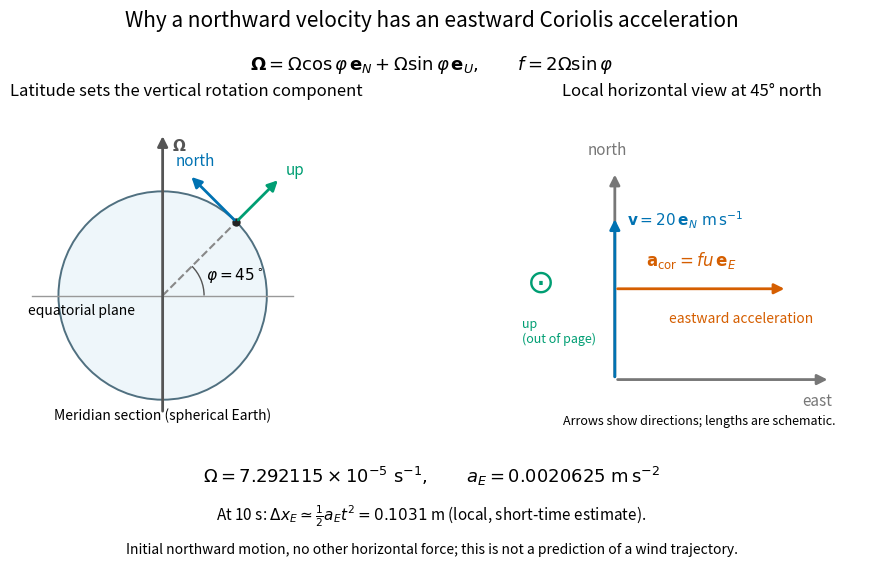

The script that saved this image: (Note: this script raises an exception after producing the figure.)
"""Show local Earth rotation geometry and a northward-velocity example.

Run from the desired output directory. Tested with Python 3.14,
Matplotlib 3.10.7 and NumPy 2.3.5; dependencies are in pyproject.toml.
"""

from pathlib import Path

import matplotlib.pyplot as plt
from matplotlib.patches import Arc, Circle
import numpy as np


def arrow(ax, start, end, color, label=None, text=None):
    ax.annotate("", xy=end, xytext=start,
                arrowprops={"arrowstyle": "-|>", "color": color, "lw": 2, "mutation_scale": 15})
    if label:
        ax.text(*text, label, fontsize=11, color=color)


def main():
    omega, speed, phi = 7.292115e-5, 20.0, np.pi / 4
    acceleration = 2 * omega * speed * np.sin(phi)
    fig, (left, right) = plt.subplots(1, 2, figsize=(10, 5.7), facecolor="white")
    fig.subplots_adjust(left=0.035, right=0.98, top=0.79, bottom=0.25, wspace=0.15)
    for ax in (left, right):
        ax.set_aspect("equal")
        ax.set_facecolor("white")
        ax.axis("off")
    left.set_xlim(-1.25, 1.65)
    left.set_ylim(-1.1, 1.5)
    left.add_patch(Circle((0, 0), 0.88, facecolor="#eef6fa", edgecolor="#507080", lw=1.4))
    left.plot([-1.1, 1.1], [0, 0], color="#999999", lw=1)
    left.text(-1.14, -0.16, "equatorial plane", fontsize=10)
    arrow(left, (0, -1.0), (0, 1.37), "#555555", r"$\boldsymbol{\Omega}$", (0.08, 1.22))
    p = 0.88 * np.array([np.cos(phi), np.sin(phi)])
    left.plot([0, p[0]], [0, p[1]], color="#888888", ls="--")
    left.add_patch(Arc((0, 0), 0.70, 0.70, theta1=0, theta2=45, color="#555555"))
    left.text(0.37, 0.13, r"$\varphi=45^\circ$", fontsize=11)
    left.plot(*p, "o", color="#222222", ms=5)
    arrow(left, p, p + 0.52 * np.array([np.cos(phi), np.sin(phi)]),
          "#009e73", "up", (1.04, 1.02))
    arrow(left, p, p + 0.56 * np.array([-np.sin(phi), np.cos(phi)]),
          "#0072b2", "north", (0.11, 1.10))
    left.text(0, -1.05, "Meridian section (spherical Earth)", ha="center", fontsize=10)
    left.set_title("Latitude sets the vertical rotation component", fontsize=12, pad=16)

    right.set_xlim(-0.65, 1.65)
    right.set_ylim(-0.3, 1.7)
    arrow(right, (0, 0), (1.4, 0), "#777777", "east", (1.22, -0.17))
    arrow(right, (0, 0), (0, 1.35), "#777777", "north", (-0.18, 1.46))
    arrow(right, (0, 0), (0, 1.06), "#0072b2")
    right.text(0.08, 1.0, r"$\mathbf{v}=20\,\mathbf{e}_N\ {\rm m\,s^{-1}}$", fontsize=11, color="#0072b2")
    arrow(right, (0, 0.59), (1.12, 0.59), "#d55e00")
    right.text(0.20, 0.74, r"$\mathbf{a}_{\rm cor}=f u\,\mathbf{e}_E$", fontsize=12, color="#d55e00")
    right.text(0.35, 0.37, "eastward acceleration", fontsize=10, color="#d55e00")
    right.text(-0.49, 0.57, r"$\odot$", fontsize=24, color="#009e73", ha="center")
    right.text(-0.60, 0.24, "up\n(out of page)", fontsize=9, color="#009e73")
    right.text(0.55, -0.29, "Arrows show directions; lengths are schematic.", ha="center", fontsize=9)
    right.set_title("Local horizontal view at 45° north", fontsize=12, pad=16)
    fig.suptitle("Why a northward velocity has an eastward Coriolis acceleration", fontsize=15, y=0.98)
    fig.text(0.5, 0.875, r"$\boldsymbol{\Omega}=\Omega\cos\varphi\,\mathbf{e}_N+\Omega\sin\varphi\,\mathbf{e}_U,\qquad f=2\Omega\sin\varphi$",
             fontsize=13, ha="center")
    fig.text(0.5, 0.15, rf"$\Omega=7.292115\times10^{{-5}}\ {{\rm s^{{-1}}}},\qquad a_E={acceleration:.7f}\ {{\rm m\,s^{{-2}}}}$",
             fontsize=13, ha="center")
    fig.text(0.5, 0.085, r"At 10 s: $\Delta x_E\simeq\frac{1}{2} a_E t^2=0.1031$ m (local, short-time estimate).",
             fontsize=11, ha="center")
    fig.text(0.5, 0.025, "Initial northward motion, no other horizontal force; this is not a prediction of a wind trajectory.",
             fontsize=10, ha="center")
    fig.savefig(Path.cwd() / (Path(__file__).stem + ".png"), dpi=110, facecolor="white")
    plt.close(fig)


if __name__ == "__main__":
    main()
